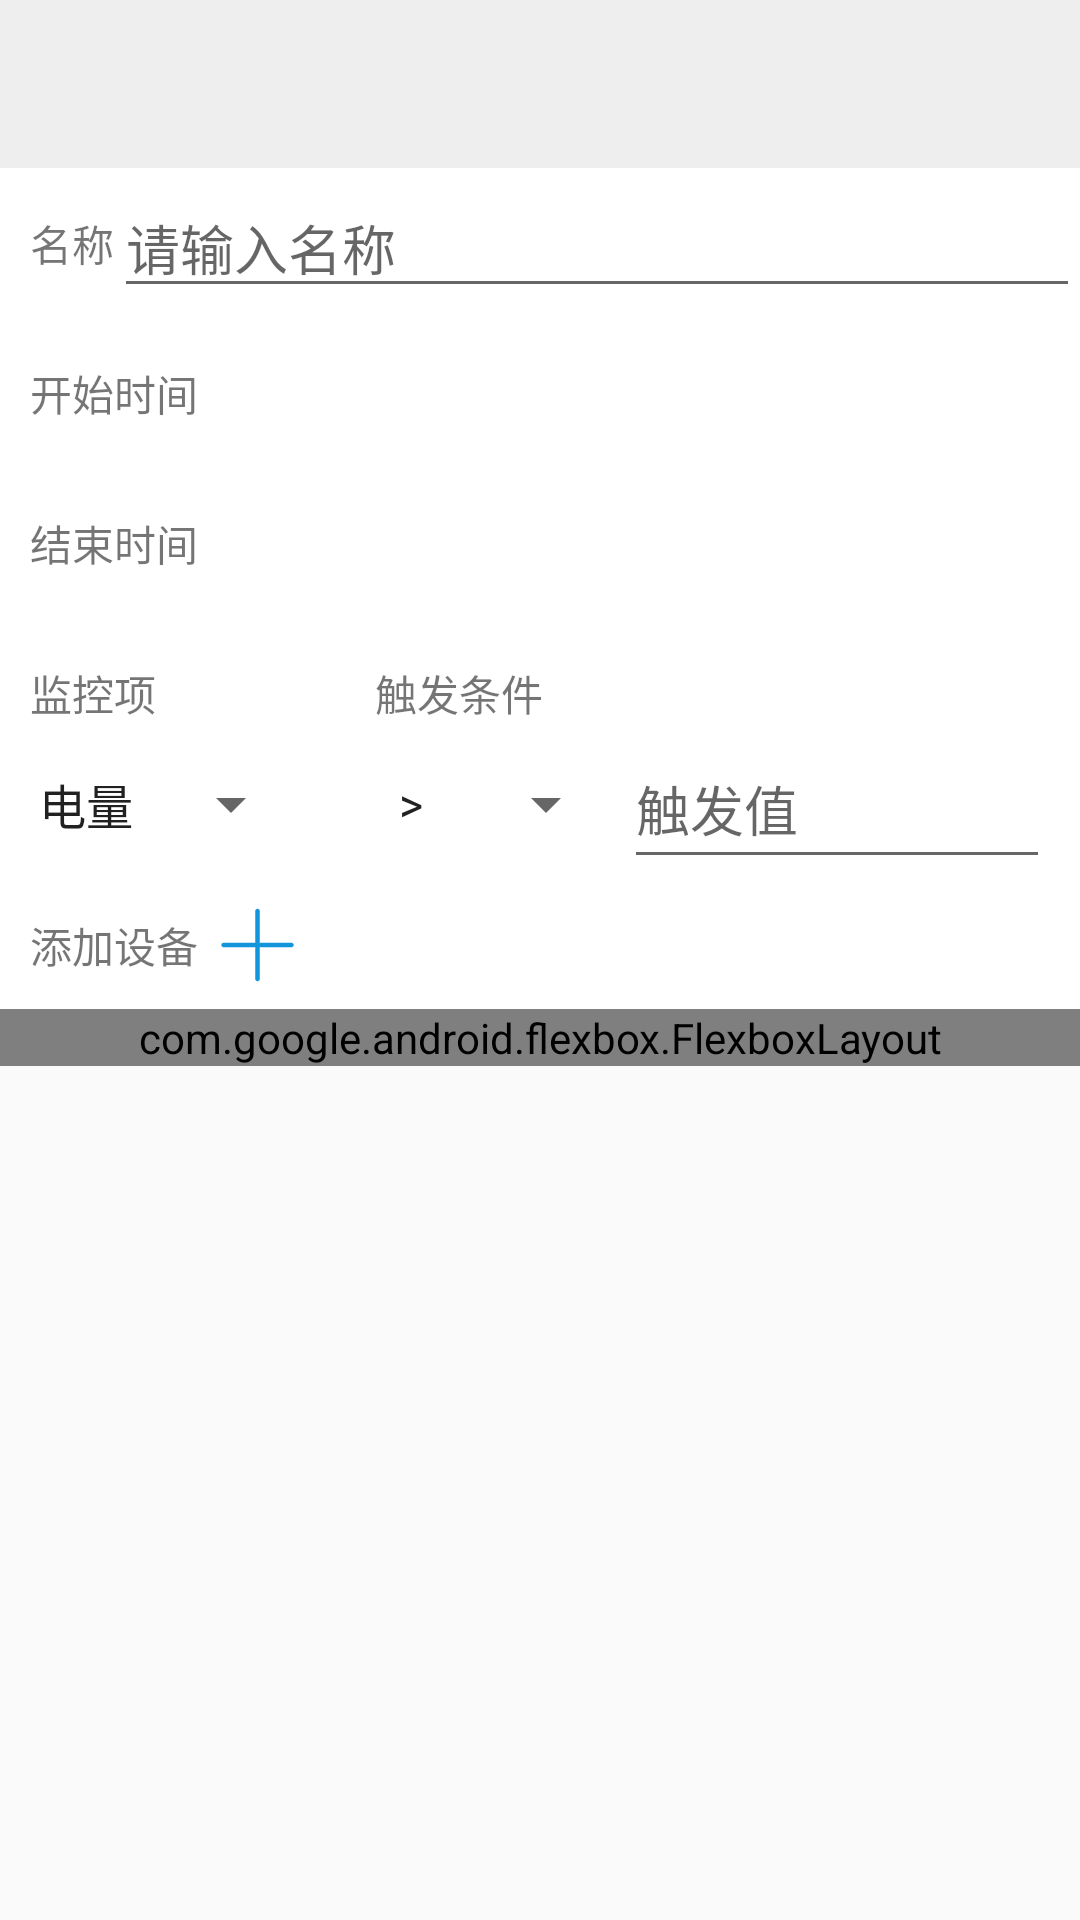

Reconstruct the res/layout file that produces this screen, plus the resources it refers to.
<!-- AndroidManifest.xml: application theme AppTheme -->
<!-- res/layout/activity_create_fence_data.xml -->
<?xml version="1.0" encoding="utf-8"?>
<layout xmlns:android="http://schemas.android.com/apk/res/android">

    <ScrollView
        android:id="@+id/srcollView"
        android:layout_width="match_parent"
        android:layout_height="match_parent">

        <androidx.constraintlayout.widget.ConstraintLayout xmlns:android="http://schemas.android.com/apk/res/android"
            xmlns:app="http://schemas.android.com/apk/res-auto"
            xmlns:tools="http://schemas.android.com/tools"
            android:layout_width="match_parent"
            android:layout_height="match_parent"
            android:background="@color/colorWhite"
            tools:context=".CreateFenceActivity">

            <include
                android:id="@+id/toolBarContainer"
                layout="@layout/tools_bar" />

            <TextView
                android:id="@+id/createFence"
                android:layout_width="wrap_content"
                android:layout_height="50dp"
                android:layout_marginLeft="10dp"
                android:gravity="center_vertical|left"
                android:text="@string/create_name"
                app:layout_constraintLeft_toLeftOf="parent"
                app:layout_constraintTop_toBottomOf="@id/toolBarContainer" />

            <EditText
                android:id="@+id/createFenceET"
                android:layout_width="0dp"
                android:layout_height="wrap_content"
                android:hint="@string/create_fence_name_hint"
                app:layout_constraintBottom_toBottomOf="@id/createFence"
                app:layout_constraintLeft_toRightOf="@id/createFence"
                app:layout_constraintRight_toRightOf="parent"
                app:layout_constraintTop_toBottomOf="@id/toolBarContainer" />

            <TextView
                android:id="@+id/createFenceStartTv"
                android:layout_width="match_parent"
                android:layout_height="50dp"
                android:gravity="center_vertical|start"
                android:paddingLeft="10dp"
                android:text="@string/start_time"
                app:layout_constraintLeft_toLeftOf="parent"
                app:layout_constraintTop_toBottomOf="@id/createFence" />

            <TextView
                android:id="@+id/createFenceEndTv"
                android:layout_width="match_parent"
                android:layout_height="50dp"
                android:gravity="center_vertical|start"
                android:paddingLeft="10dp"
                android:text="@string/end_time"
                app:layout_constraintLeft_toLeftOf="parent"
                app:layout_constraintTop_toBottomOf="@id/createFenceStartTv" />

            <TextView
                android:id="@+id/monitorType"
                android:layout_width="100dp"
                android:layout_height="50dp"
                android:gravity="center|left"
                android:paddingLeft="10dp"
                android:text="@string/monitor_data_type"
                app:layout_constraintLeft_toLeftOf="parent"
                app:layout_constraintTop_toBottomOf="@id/createFenceEndTv" />

            <TextView
                android:id="@+id/monitorCondition"
                android:layout_width="wrap_content"
                android:layout_height="50dp"
                android:layout_marginLeft="25dp"
                android:gravity="center"
                android:text="@string/monitor_data_condition"
                app:layout_constraintBottom_toBottomOf="@id/monitorType"
                app:layout_constraintLeft_toRightOf="@id/monitorType"
                app:layout_constraintTop_toTopOf="@id/monitorType" />


            <Spinner
                android:id="@+id/monitorSpType"
                android:layout_width="wrap_content"
                android:layout_height="wrap_content"
                android:layout_marginLeft="5dp"
                android:entries="@array/monitorType"
                android:gravity="center|start"
                app:layout_constraintLeft_toLeftOf="@id/monitorType"
                app:layout_constraintTop_toBottomOf="@id/monitorType" />

            <Spinner
                android:id="@+id/monitorSpCondition"
                android:layout_width="wrap_content"
                android:layout_height="wrap_content"
                android:entries="@array/monitorCondition"
                app:layout_constraintBottom_toBottomOf="@id/monitorSpType"
                app:layout_constraintLeft_toLeftOf="@id/monitorCondition"
                app:layout_constraintTop_toTopOf="@id/monitorSpType" />

            <EditText
                android:id="@+id/monitorValue"
                android:layout_width="0dp"
                android:layout_height="50dp"
                android:layout_marginLeft="2dp"
                android:layout_marginRight="10dp"
                android:gravity="center|left"
                android:hint="@string/monitor_data_value"
                android:inputType="numberDecimal"
                app:layout_constraintBottom_toBottomOf="@id/monitorSpCondition"
                app:layout_constraintLeft_toRightOf="@id/monitorSpCondition"
                app:layout_constraintRight_toRightOf="parent"
                app:layout_constraintTop_toTopOf="@id/monitorSpCondition" />

            <TextView
                android:id="@+id/fenceAddDevice"
                android:layout_width="wrap_content"
                android:layout_height="50dp"
                android:layout_marginTop="10dp"
                android:gravity="center_vertical|start"
                android:paddingLeft="10dp"
                android:text="@string/add_device"
                app:layout_constraintLeft_toLeftOf="parent"
                app:layout_constraintTop_toBottomOf="@id/monitorSpCondition" />

            <ImageView
                android:id="@+id/fenceAddDeviceImg"
                android:layout_width="wrap_content"
                android:layout_height="wrap_content"
                android:background="@null"
                android:src="@drawable/add"
                app:layout_constraintBottom_toBottomOf="@id/fenceAddDevice"
                app:layout_constraintLeft_toRightOf="@id/fenceAddDevice"
                app:layout_constraintTop_toTopOf="@id/fenceAddDevice" />

            <com.google.android.flexbox.FlexboxLayout
                android:id="@+id/fenceCreateFlex"
                android:layout_width="match_parent"
                android:layout_height="wrap_content"
                app:alignContent="center"
                app:alignItems="flex_start"
                app:dividerDrawable="@drawable/divide"
                app:flexWrap="wrap"
                app:justifyContent="flex_start"
                app:layout_constraintTop_toBottomOf="@id/fenceAddDeviceImg"
                app:maxLine="5"
                app:showDivider="beginning|middle" />
        </androidx.constraintlayout.widget.ConstraintLayout>
    </ScrollView>
</layout>
<!-- res/layout/tools_bar.xml (included above) -->
<?xml version="1.0" encoding="utf-8"?>
<com.google.android.material.appbar.AppBarLayout xmlns:android="http://schemas.android.com/apk/res/android"
    android:layout_width="match_parent"
    android:layout_height="wrap_content"
    xmlns:app="http://schemas.android.com/apk/res-auto">

    <androidx.appcompat.widget.Toolbar
        android:id="@+id/toolbar"
        android:layout_width="match_parent"
        android:layout_height="?attr/actionBarSize"
        android:background="@color/bottom_bg"
        android:theme="@style/AppTheme"
        app:layout_collapseMode="pin" />

</com.google.android.material.appbar.AppBarLayout>
<!-- resources referenced by this layout -->
<resources>
  <string-array name="monitorCondition">
          <item>&gt;</item>
          <item>&lt;</item>
          <item>&gt;=</item>
          <item>&lt;=</item>
      </string-array>
  <string-array name="monitorType">
          <item>电量</item>
          <item>速度</item>
      </string-array>
  <color name="bottom_bg">#eeeeee</color>
  <color name="colorWhite">#FFFFFF</color>
  <!-- drawable add: png bitmap (drawable-xxhdpi, 1006 bytes) -->
  <!-- drawable divide (drawable) -->
  <shape xmlns:android="http://schemas.android.com/apk/res/android">
      <size
          android:width="2dp"
          android:height="12dp" />
      <solid android:color="#00000000" />
  </shape>
  <string name="add_device">添加设备</string>
  <string name="create_fence_name_hint">请输入名称</string>
  <string name="create_name">名称</string>
  <string name="end_time">结束时间</string>
  <string name="monitor_data_condition">触发条件</string>
  <string name="monitor_data_type">监控项</string>
  <string name="monitor_data_value">触发值</string>
  <string name="start_time">开始时间</string>
  <style name="AppTheme" parent="Theme.AppCompat.Light.DarkActionBar">
          
          <item name="colorPrimary">@color/colorPrimary</item>
          <item name="colorPrimaryDark">@color/colorPrimaryDark</item>
          <item name="colorAccent">@color/colorAccent</item>
      </style>
  <color name="colorPrimary">#008577</color>
  <color name="colorPrimaryDark">#00574B</color>
  <color name="colorAccent">#D81B60</color>
</resources>
